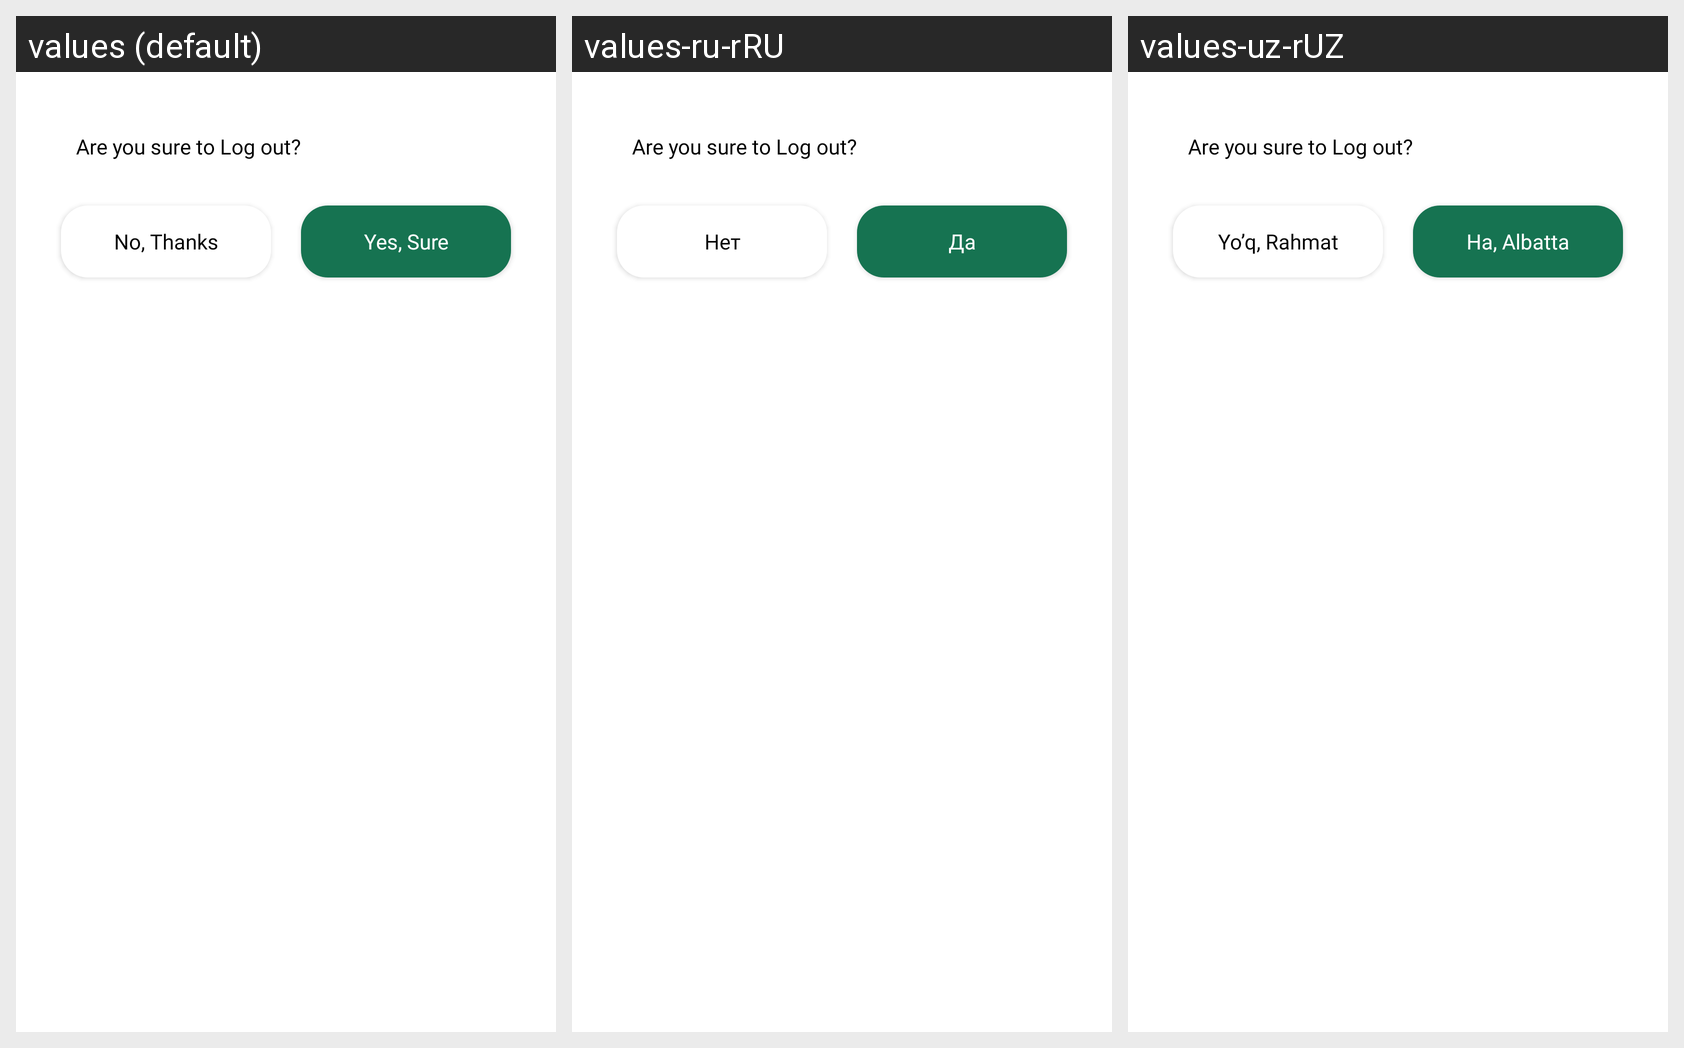

For this localized Android screen grid, give each drawn string resource with its value in every locale shown.
Android screen res/layout/alert_dialog.xml rendered under 3 locales, left to right: values (default), values-ru-rRU, values-uz-rUZ. Device: Nexus 5 (rendered at 1080×1920; each locale shown at half size, 540×960, under a caption strip naming it); theme Theme.Caravan.
Strings drawn on this screen, with the default value and each locale's value (text and hints the layout hard-codes, and strings that could not be matched under every locale, appear in the picture but are not listed):

no_thanks
  values: No, Thanks
  values-ru-rRU: Нет
  values-uz-rUZ: Yo’q, Rahmat

yes_sure
  values: Yes, Sure
  values-ru-rRU: Да
  values-uz-rUZ: Ha, Albatta
